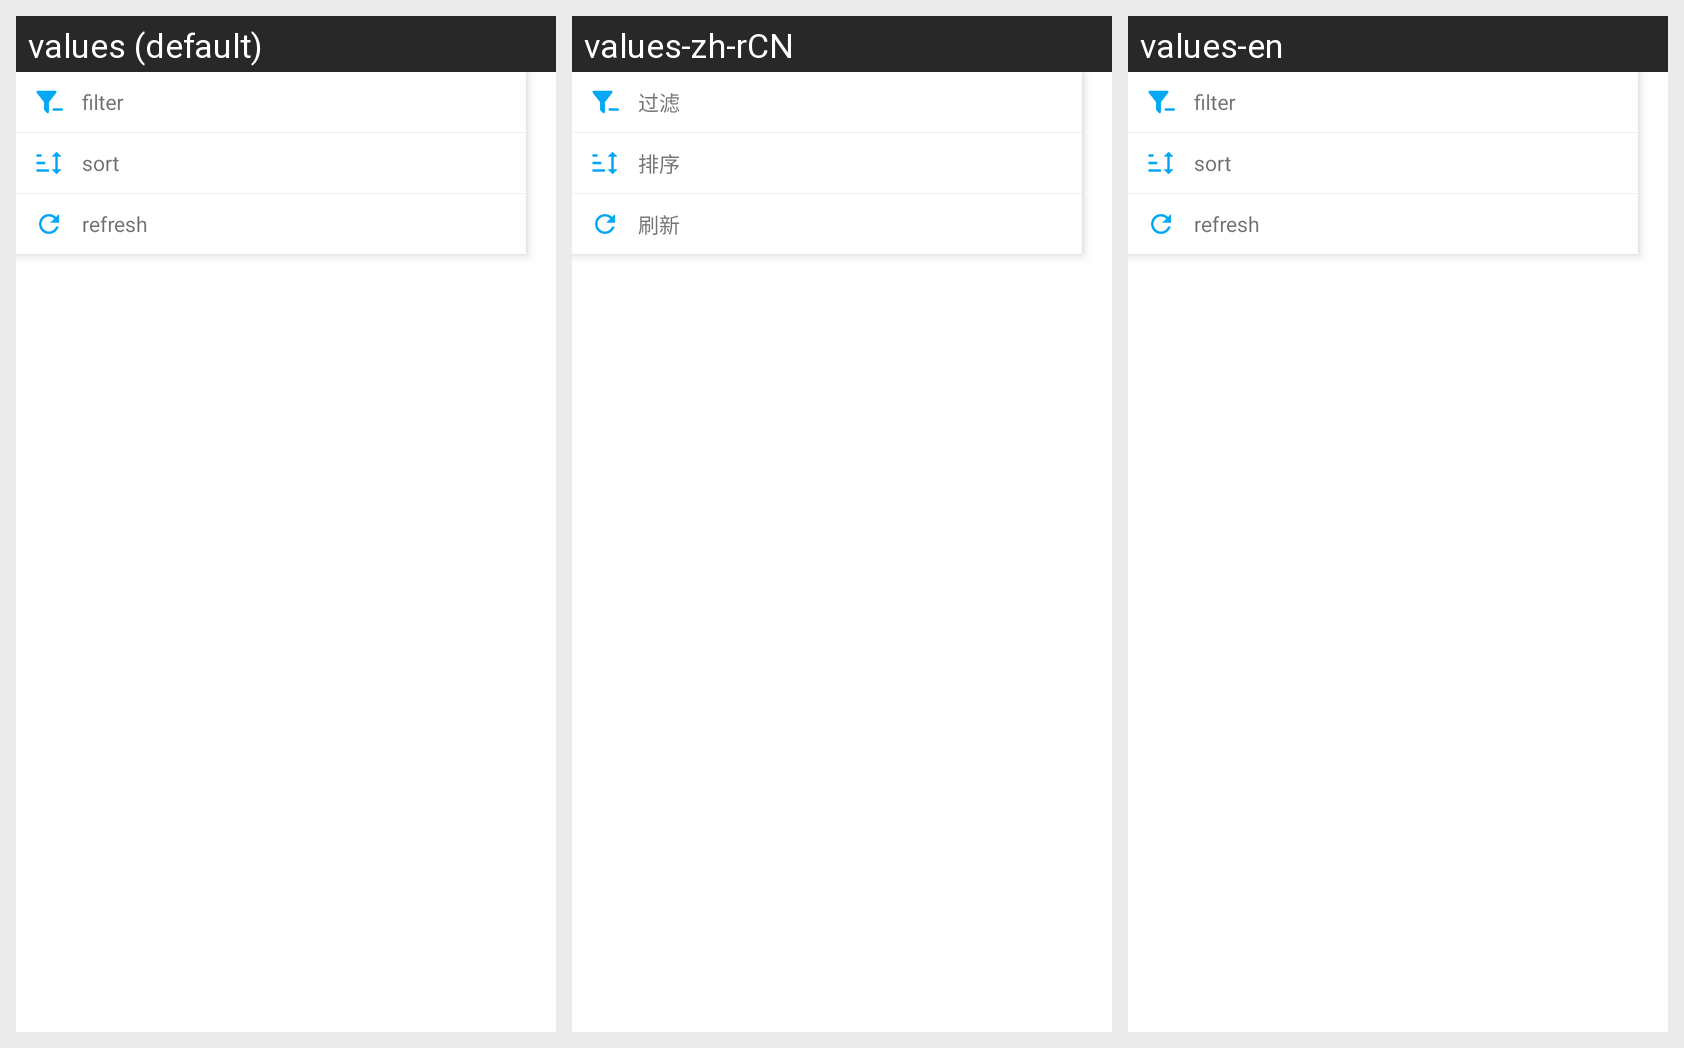

The Android screen above is rendered under several locales of the same app. Produce the string resources it draws, with the default and per-locale values.
Android screen res/layout/file_op_popup.xml rendered under 3 locales, left to right: values (default), values-zh-rCN, values-en. Device: Nexus 5 (rendered at 1080×1920; each locale shown at half size, 540×960, under a caption strip naming it); theme Owl.Blue.
Strings drawn on this screen, with the default value and each locale's value (text and hints the layout hard-codes, and strings that could not be matched under every locale, appear in the picture but are not listed):

filter
  values: filter
  values-zh-rCN: 过滤
  values-en: filter

sort
  values: sort
  values-zh-rCN: 排序
  values-en: sort

refresh
  values: refresh
  values-zh-rCN: 刷新
  values-en: refresh
